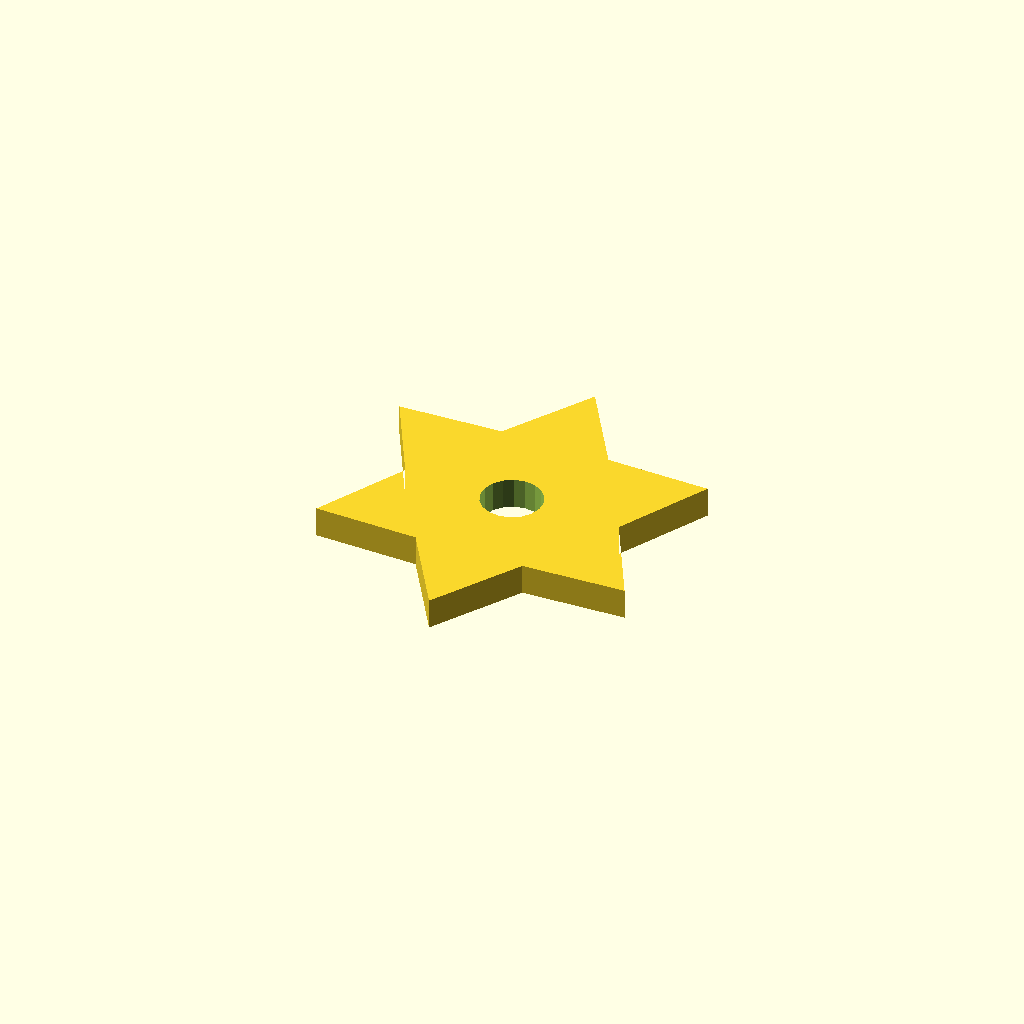
Cell 1 — every parameter at its default value.
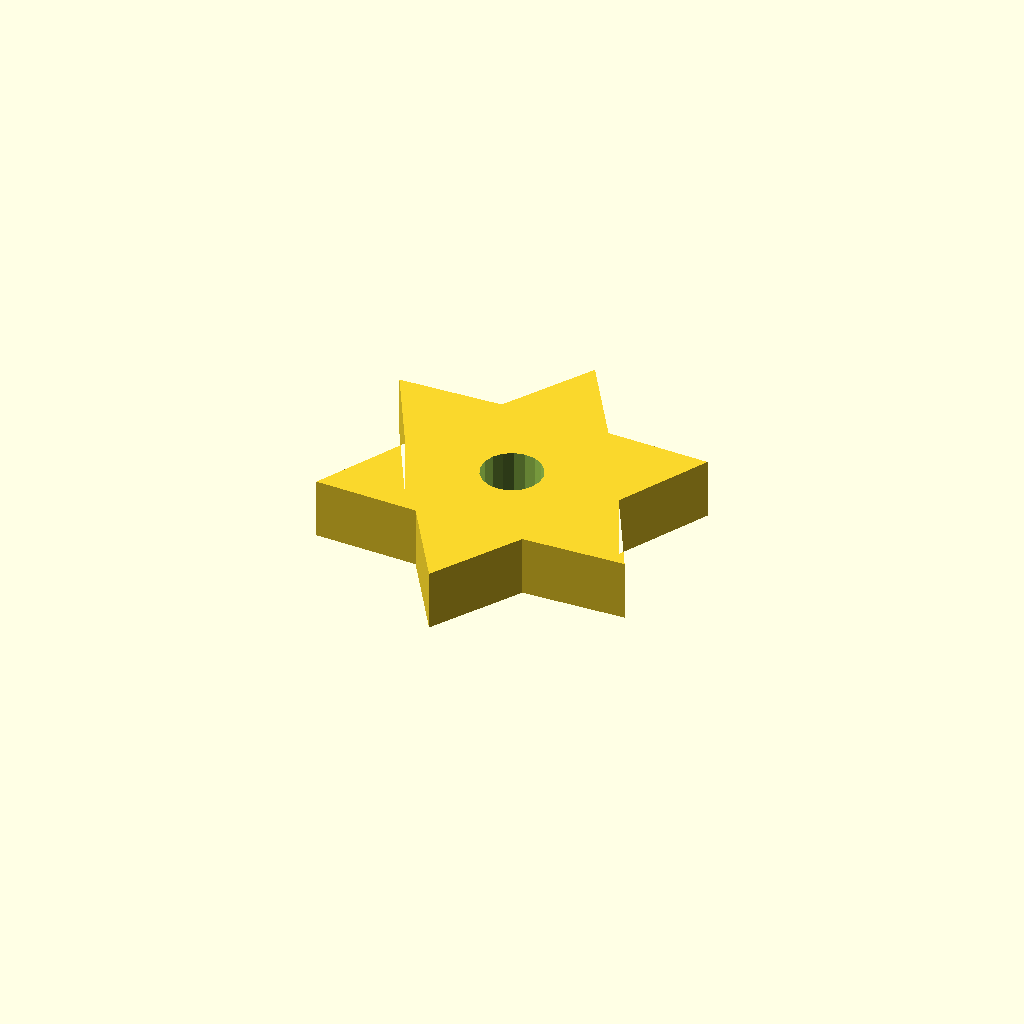
Cell 2: the same model with plate_t = 10.
All cells are drawn from one camera (rotation 55°, 0°, 25°, orthographic, colour scheme Cornfield), so only the parameter changes between them.
The OpenSCAD source (optional_data/data/sketch4/starwheels/part_0128.scad):
$fn = 32;

// ----------------------------------------------------------------------
// Star wheel: 6-point star, R30
// ----------------------------------------------------------------------

// --- parameters (mm) ---
n_points = 6;             // number of points / teeth
r_out = 30;               // tip radius
r_in = 18;                // root radius
bore_r = 5;               // centre bore radius
plate_t = 5;              // plate thickness, Z (extrusion height)
bore_d = 10;              // centre bore diameter

profile = [[25.981, 60], [16.981, 45.588], [0, 45], [7.981, 30], [0, 15], [16.981, 14.412], [25.981, 0], [34.981, 14.412], [51.962, 15], [43.981, 30], [51.962, 45], [34.981, 45.588]];  // primary outline, 12 points, counter clockwise
void_1 = [[30.889, 30.954], [30.267, 32.575], [29.127, 33.886], [27.609, 34.728], [25.894, 34.999], [24.189, 34.668], [22.7, 33.774], [21.608, 32.424], [21.042, 30.782], [21.073, 29.046], [21.695, 27.425], [22.834, 26.114], [24.353, 25.272], [26.068, 25.001], [27.773, 25.332], [29.261, 26.226], [30.354, 27.576], [30.919, 29.218]];  // centre bore, 18 points

// --- the one profile operation ---
difference() {
  linear_extrude(height = plate_t) polygon(points = profile);
  translate([0, 0, -1])
    linear_extrude(height = plate_t + 2) polygon(points = void_1);
}
Parameter table extracted from the source (name, type, default, range or options):
n_points: number, default 6
r_out: number, default 30
r_in: number, default 18
bore_r: number, default 5
plate_t: number, default 5
bore_d: number, default 10
